The GitHub repository addy369/Intern_IITB contains a labelled image folder "Data" with 2 categories: benign patches, in situ patches. Examples follow, each with its label.

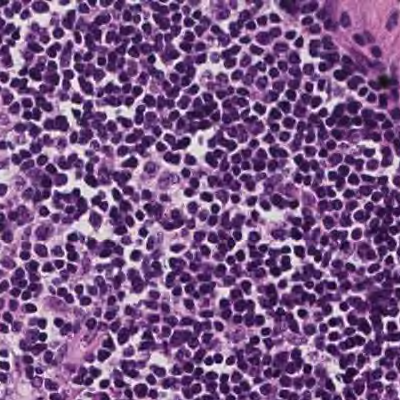
Label: benign patches

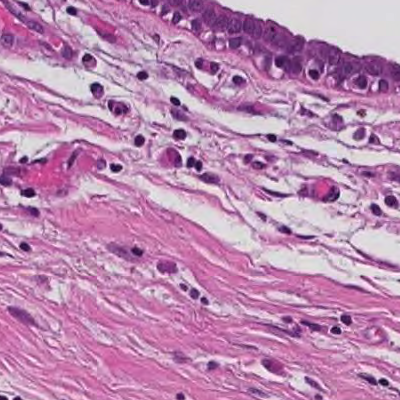
Label: benign patches

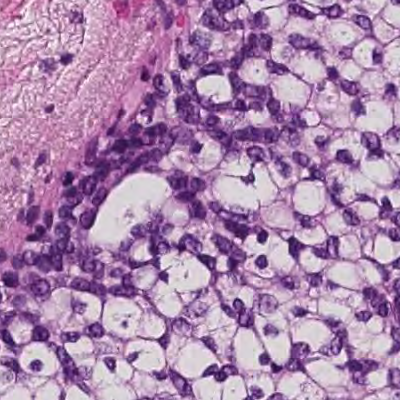
Label: in situ patches

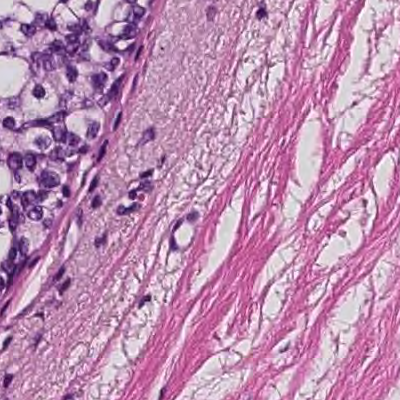
Label: in situ patches

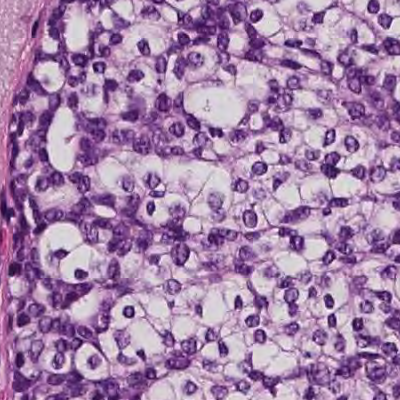
Label: in situ patches

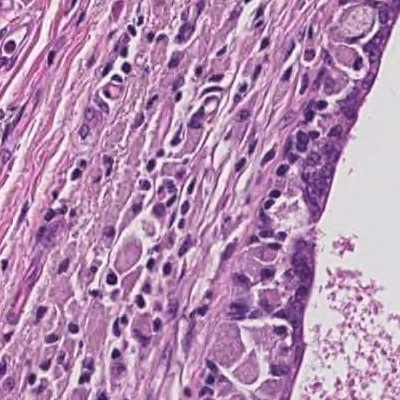
Label: in situ patches
